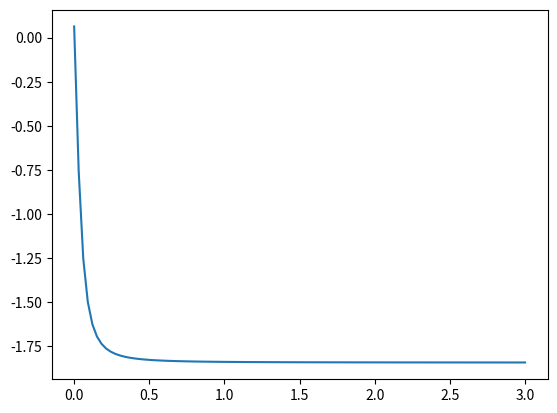
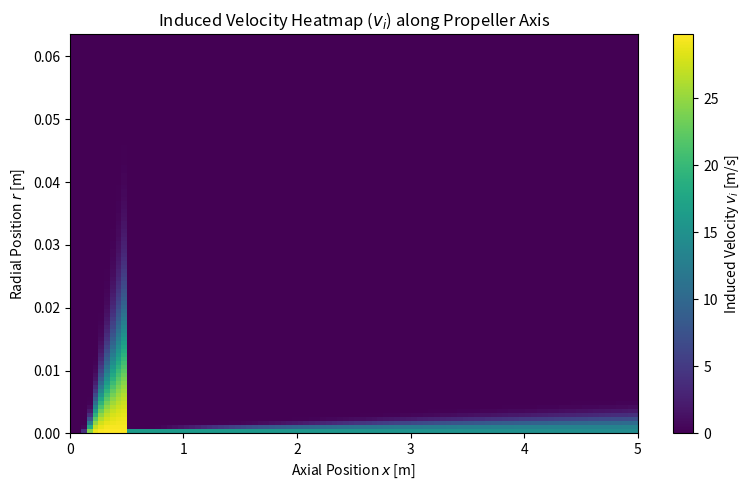

Write the Python code that produced these figures, in order.
import matplotlib.pyplot as plt
import numpy as np
import random

############# VARIABLES #############

rho = 1.225 # air density at room temp 

D_p = 0.127 # Propeller diameter [m]
C_T = 0.1 # Thrust coefficient
n = 34040 / 60 # Propeller speed [rps]
R_p = D_p / 2 # Propeller radius [m]
R_h = 0.013 # Hub radius [m]

K = 1 # RANDOM VALUE!!!
K_visc = K * (1 / 15.68) # Viscosity coefficient [m^2/s] AT ROOM TEMPERATURE!!!!

V_x = 0.3 # RANDOM VALUE!!! # velocity at which propeller moving forward (technically 0 cause we hoverin)

T = C_T * (rho * n**2 * D_p**4)


############# INITIAL CALCULATIONS #############


# Efflex velocity [m/s] - absolute max value reached at efflex
def V_0(D_p = D_p, C_T = C_T, n = n): 
    print(f'V_0: {1.33 * n * D_p * np.sqrt(C_T)}')
    return 1.33 * n * D_p * np.sqrt(C_T)


# Some coefficient ( = inf for V_x = 0)
def K_T(V_x = V_x, T=T, rho=1.225, R_p = R_p):
    return (T / (4 * rho * R_p**2 * V_x**2)) if V_x != 0 else np.inf

# Some coefficient 
def a(K_T):
    return (-1 + np.sqrt(1 + 8 * (K_T/np.pi)))/2 if K_T != np.inf else np.inf

# Efflux position [m]
def x_0(V_0, a, V_x, R_p = R_p): # efflux position [m]
    print(f'square root for x_0: {V_0*(2*a*V_x - V_0)}')
    return ((V_0 - a * V_x) * R_p) / (np.sqrt(V_0*(2*a*V_x - V_0)))

# Average velocity at given x position [m/s]
def v_i_avg(x, a, V_x = 0, R_p = R_p):
    return a * V_x * (1 + x / np.sqrt((R_p**2 + x**2)))

# Radius at given x position [m]
def R_s(x, a, R_p = R_p):
    print('""""')
    print(a)
    print(np.sqrt((R_p**2 + x**2)))
    print(0.5 * a * x / np.sqrt((R_p**2 + x**2)))
    print('""""')
    return R_p * (1 - 0.5 * a * x / np.sqrt((R_p**2 + x**2)))


R_0 = R_s(0, a(K_T())) # Radius at efflux [m]

# Radius at which V_0 occurs at x_0 [m]
def R_m_0(R_0 = R_0, R_h = R_h): 
    return 0.7 * (R_0 - R_h)

############# VELOCITY CALCULATIONS #############


# Maximum velocity in the zone of flow establishment (POST efflix)
# starts at efflix (x_0) and ends at x_0 + 3.25 * D_0
def V_ZFE_max(V_0, x, x_0, R_0 = R_0):
    D_0 = 2 * R_0 # Diameter at efflux [m]

    if x >= x_0 and x <= (x_0 + 3.25 * D_0):
        return V_0 * (1.0172 - K_visc * 0.1835 * (x - x_0) / D_0)
    else:
        return 0
    
# Maximum velocity  in zone of established flow (also POST efflix, but comes AFTER ZFE)
# Starts at x_0 + 3.25 * D_0 (and goes to infignity technically)
def V_ZEF_max(V_0, x, x_0, R_0 = R_0):
    D_0 = 2 * R_0 # Diameter at efflux [m]

    if x > (x_0 + 3.25 * D_0):
        return V_0 * (0.543 - K_visc * 0.0281 * (x - x_0) / D_0)
    else:
        return 0
    
# Alternatively can use this one combined function instead of the two before this
def V_max(V_0, x, x_0, R_0 = R_0):
    D_0 = 2 * R_0 # Diameter at efflux [m]
    
    if x >= x_0 and x <= (x_0 + 3.25 * D_0):
        return V_0 * (1.0172 - K_visc * 0.1835 * (x - x_0) / D_0)
    elif x > (x_0 + 3.25 * D_0):
        return V_0 * (0.543 - K_visc * 0.0281 * (x - x_0) / D_0)
    else:
        return 0
    

# Induced velocity at given axial (x) position and radial (r) position
def v_i(V_max, r, x, x_0, R_m_0, R_0 = R_0):
    D_0 = 2 * R_0
    print(f'x0: {x_0}')

    if x >= x_0 and x <= (x_0 + 0.5*D_0):
        print(R_m_0)
        return V_max * np.e ** (-0.5 * ((r - R_m_0) / (0.5 * R_m_0))**2)

    elif x > (x_0 + 0.5*D_0) and x <= (x_0 + 3.25 * D_0):
        return V_max * np.e ** (-0.5 * ((r - R_m_0) / (0.5 * R_m_0 + (0.075 * (x - x_0 - R_0))/K_visc))**2)

    elif x > (x_0 + 3.25 * D_0):
        return V_max * np.e ** (-22.2 * (r / (K_visc * (x-x_0)))**2)
    
    else:
        print('poop happened (sqrt for x_0 is negative)')
        return 0
    


x_vals = np.linspace(0, 3, 100)
r_vals = []

for x in x_vals:
    r = R_s(x, a(K_T()))
    print(r)
    r_vals.append(r)



plt.plot(x_vals, r_vals, label='R_s(x) - Radial Position at x')
plt.show()

# for i in range(len(x_vals)):
#     x = x_vals[i]
#     r = r_vals[i]

#     v_max = V_max(V_0(), x, x_0(V_0(), a(K_T()), V_x))

#     print(v_max)


#     v_i_vals.append(v_i(v_max, r, x, x_0(V_0(), a(K_T()), V_x), R_m_0()))


# x_vals = np.array(x_vals)
# r_vals = np.array(r_vals)
# v_i_vals = np.array(v_i_vals)

# plt.figure(figsize=(8, 5))
# sc = plt.scatter(x_vals, r_vals, c=v_i_vals, cmap='viridis', s=20)
# plt.colorbar(sc, label='Induced Velocity $v_i$ [m/s]')
# plt.xlabel('Axial Position $x$ [m]')
# plt.ylabel('Radial Position $r$ [m]')
# plt.title('Induced Velocity ($v_i$) along Propeller Axis')
# plt.grid(True)
# plt.tight_layout()
# plt.show()

x_vals = np.linspace(0, 5, 100)
r_grid = []
v_i_grid = []

for i in range(len(x_vals)):
    x = x_vals[i]
    r_row = np.linspace(0, R_s(x, a(K_T())), 100)
    v_i_row = []
    for r in r_row:
        v_max = V_max(V_0(), x, x_0(V_0(), a(K_T()), V_x))
        v_i_val = v_i(v_max, r, x, x_0(V_0(), a(K_T()), V_x), R_m_0())
        # v_i_val = random.random()
        v_i_row.append(v_i_val)
    r_grid.append(r_row)
    v_i_grid.append(v_i_row)

r_grid = np.array(r_grid)  # shape: (len(x_vals), 100)
print(r_grid)
v_i_grid = np.array(v_i_grid)  # shape: (len(x_vals), 100)

plt.figure(figsize=(8, 5))

plt.imshow(
    v_i_grid.T, 
    extent=[x_vals[0], x_vals[-1], 0, np.max(r_grid)], 
    aspect='auto', 
    origin='lower', 
    cmap='viridis'
)
plt.colorbar(label='Induced Velocity $v_i$ [m/s]')
plt.xlabel('Axial Position $x$ [m]')
plt.ylabel('Radial Position $r$ [m]')
plt.title('Induced Velocity Heatmap ($v_i$) along Propeller Axis')
plt.tight_layout()
plt.show()





















